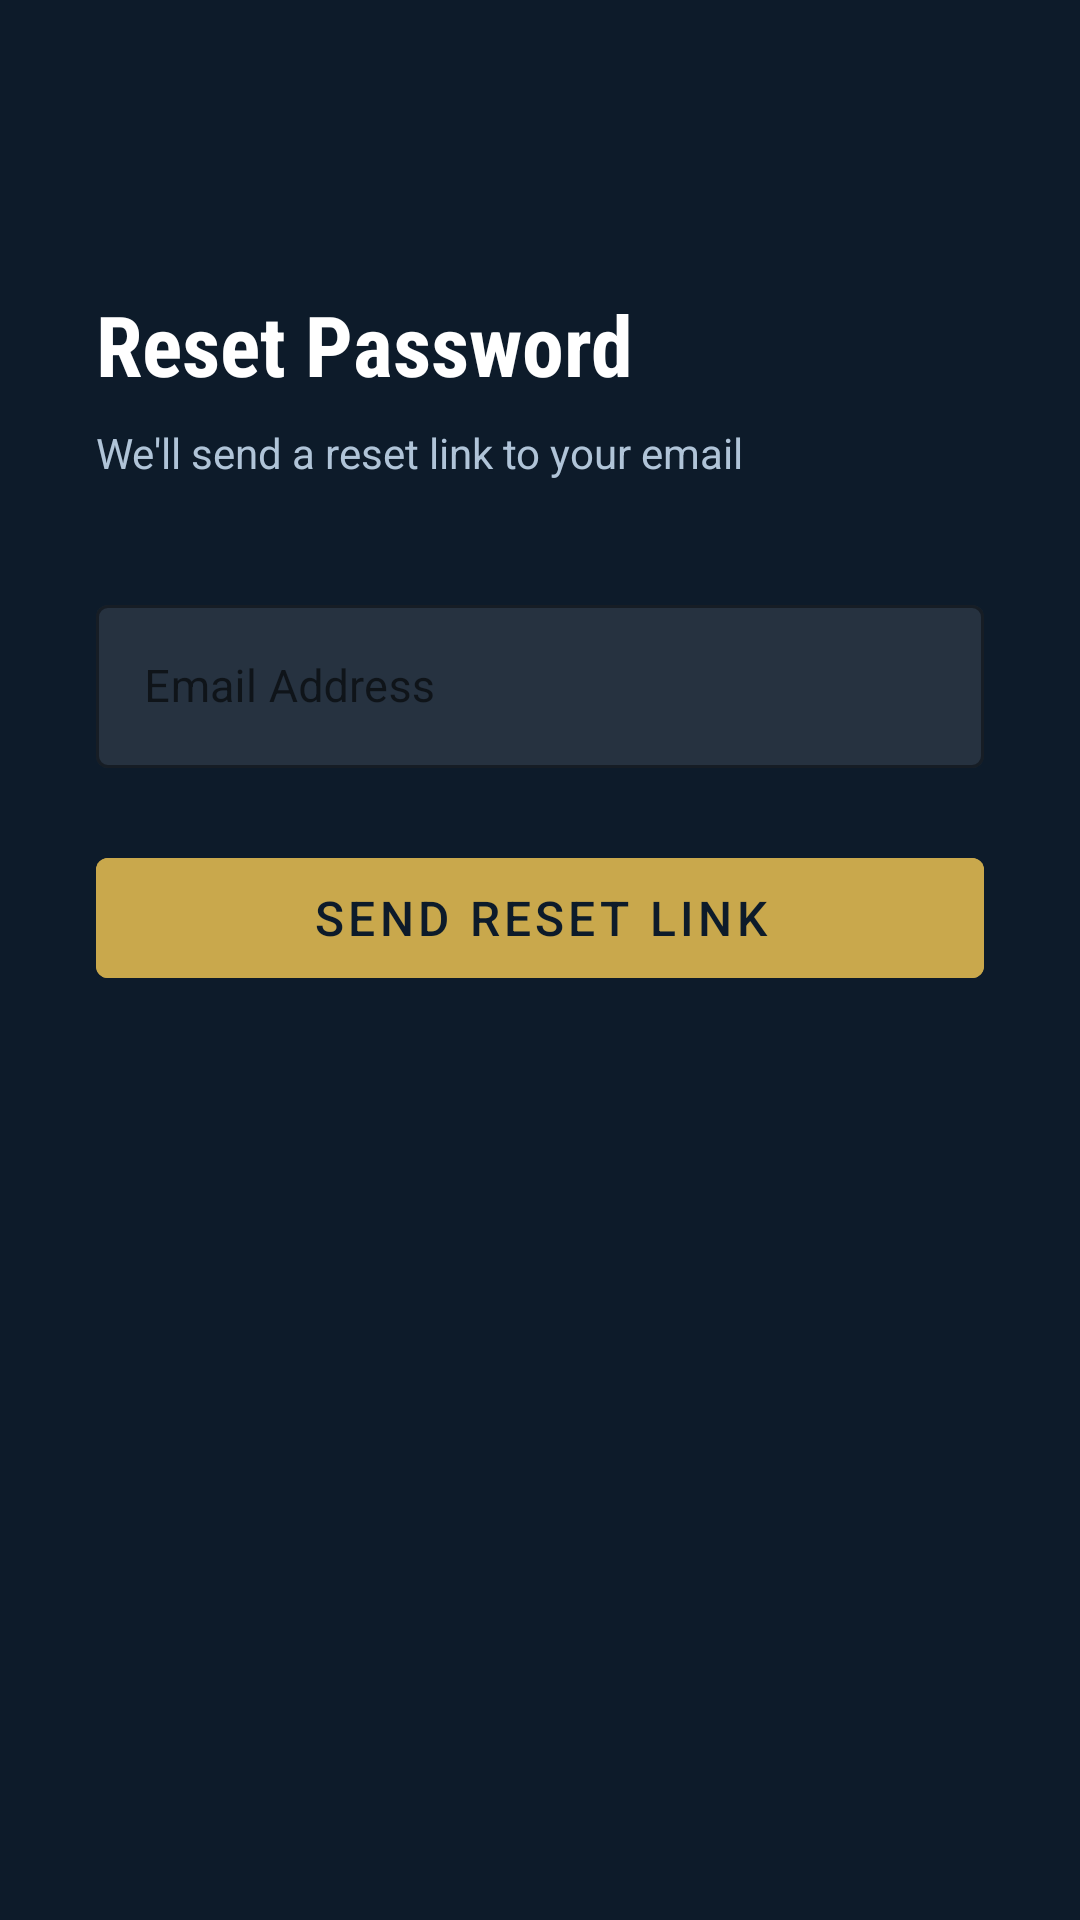

Here is an Android app screen rendered from its layout file. Give the layout XML and the strings, colors and styles it references.
<!-- AndroidManifest.xml: application theme Theme.LegalAI -->
<!-- res/layout/activity_forgot_password.xml -->
<?xml version="1.0" encoding="utf-8"?>
<LinearLayout
    xmlns:android="http://schemas.android.com/apk/res/android"
    xmlns:app="http://schemas.android.com/apk/res-auto"
    android:layout_width="match_parent"
    android:layout_height="match_parent"
    android:orientation="vertical"
    android:background="@color/midnight_navy"
    android:paddingHorizontal="32dp">

    <ImageView
        android:id="@+id/iv_back"
        android:layout_width="40dp"
        android:layout_height="40dp"
        android:src="@drawable/ic_back"
        android:padding="8dp"
        android:layout_marginTop="24dp"
        android:contentDescription="Back"
        app:tint="@android:color/white" />

    <TextView
        android:layout_width="wrap_content"
        android:layout_height="wrap_content"
        android:text="Reset Password"
        android:textColor="@android:color/white"
        android:textSize="28sp"
        android:fontFamily="sans-serif-condensed"
        android:textStyle="bold"
        android:layout_marginTop="32dp" />

    <TextView
        android:layout_width="wrap_content"
        android:layout_height="wrap_content"
        android:text="We'll send a reset link to your email"
        android:textColor="#B0C4D8"
        android:textSize="14sp"
        android:layout_marginTop="8dp"
        android:layout_marginBottom="36dp" />

    <com.google.android.material.textfield.TextInputLayout
        android:layout_width="match_parent"
        android:layout_height="wrap_content"
        android:hint="Email Address"
        android:layout_marginBottom="24dp"
        style="@style/Widget.MaterialComponents.TextInputLayout.OutlinedBox"
        app:boxStrokeColor="#4DC4A0A0"
        app:boxBackgroundColor="#1AFFFFFF"
        app:hintTextColor="@android:color/white">

        <com.google.android.material.textfield.TextInputEditText
            android:id="@+id/et_email"
            android:layout_width="match_parent"
            android:layout_height="wrap_content"
            android:inputType="textEmailAddress"
            android:textColor="@android:color/white"
            android:textSize="15sp" />

    </com.google.android.material.textfield.TextInputLayout>

    <com.google.android.material.button.MaterialButton
        android:id="@+id/btn_reset"
        android:layout_width="match_parent"
        android:layout_height="52dp"
        android:text="Send Reset Link"
        android:textSize="16sp"
        android:backgroundTint="@color/counsel_gold"
        android:textColor="@color/midnight_navy" />

    <ProgressBar
        android:id="@+id/progress_bar"
        android:layout_width="wrap_content"
        android:layout_height="wrap_content"
        android:indeterminateTint="@color/counsel_gold"
        android:visibility="gone"
        android:layout_gravity="center_horizontal"
        android:layout_marginTop="16dp" />

</LinearLayout>
<!-- resources referenced by this layout -->
<resources>
  <color name="counsel_gold">#C9A84C</color>
  <color name="midnight_navy">#0D1B2A</color>
  <style name="Theme.LegalAI" parent="Theme.MaterialComponents.DayNight.NoActionBar">
          <item name="colorPrimary">@color/midnight_navy</item>
          <item name="colorPrimaryVariant">@color/midnight_navy</item>
          <item name="colorOnPrimary">@android:color/white</item>
          <item name="colorSecondary">@color/counsel_gold</item>
          <item name="colorOnSecondary">@color/midnight_navy</item>
          <item name="android:colorBackground">@color/light_bg_page</item>
          <item name="android:windowBackground">@color/light_bg_page</item>
          <item name="android:statusBarColor">@color/midnight_navy</item>
          <item name="android:navigationBarColor">@color/midnight_navy</item>
      </style>
  <color name="light_bg_page">#F5F7FA</color>
</resources>
